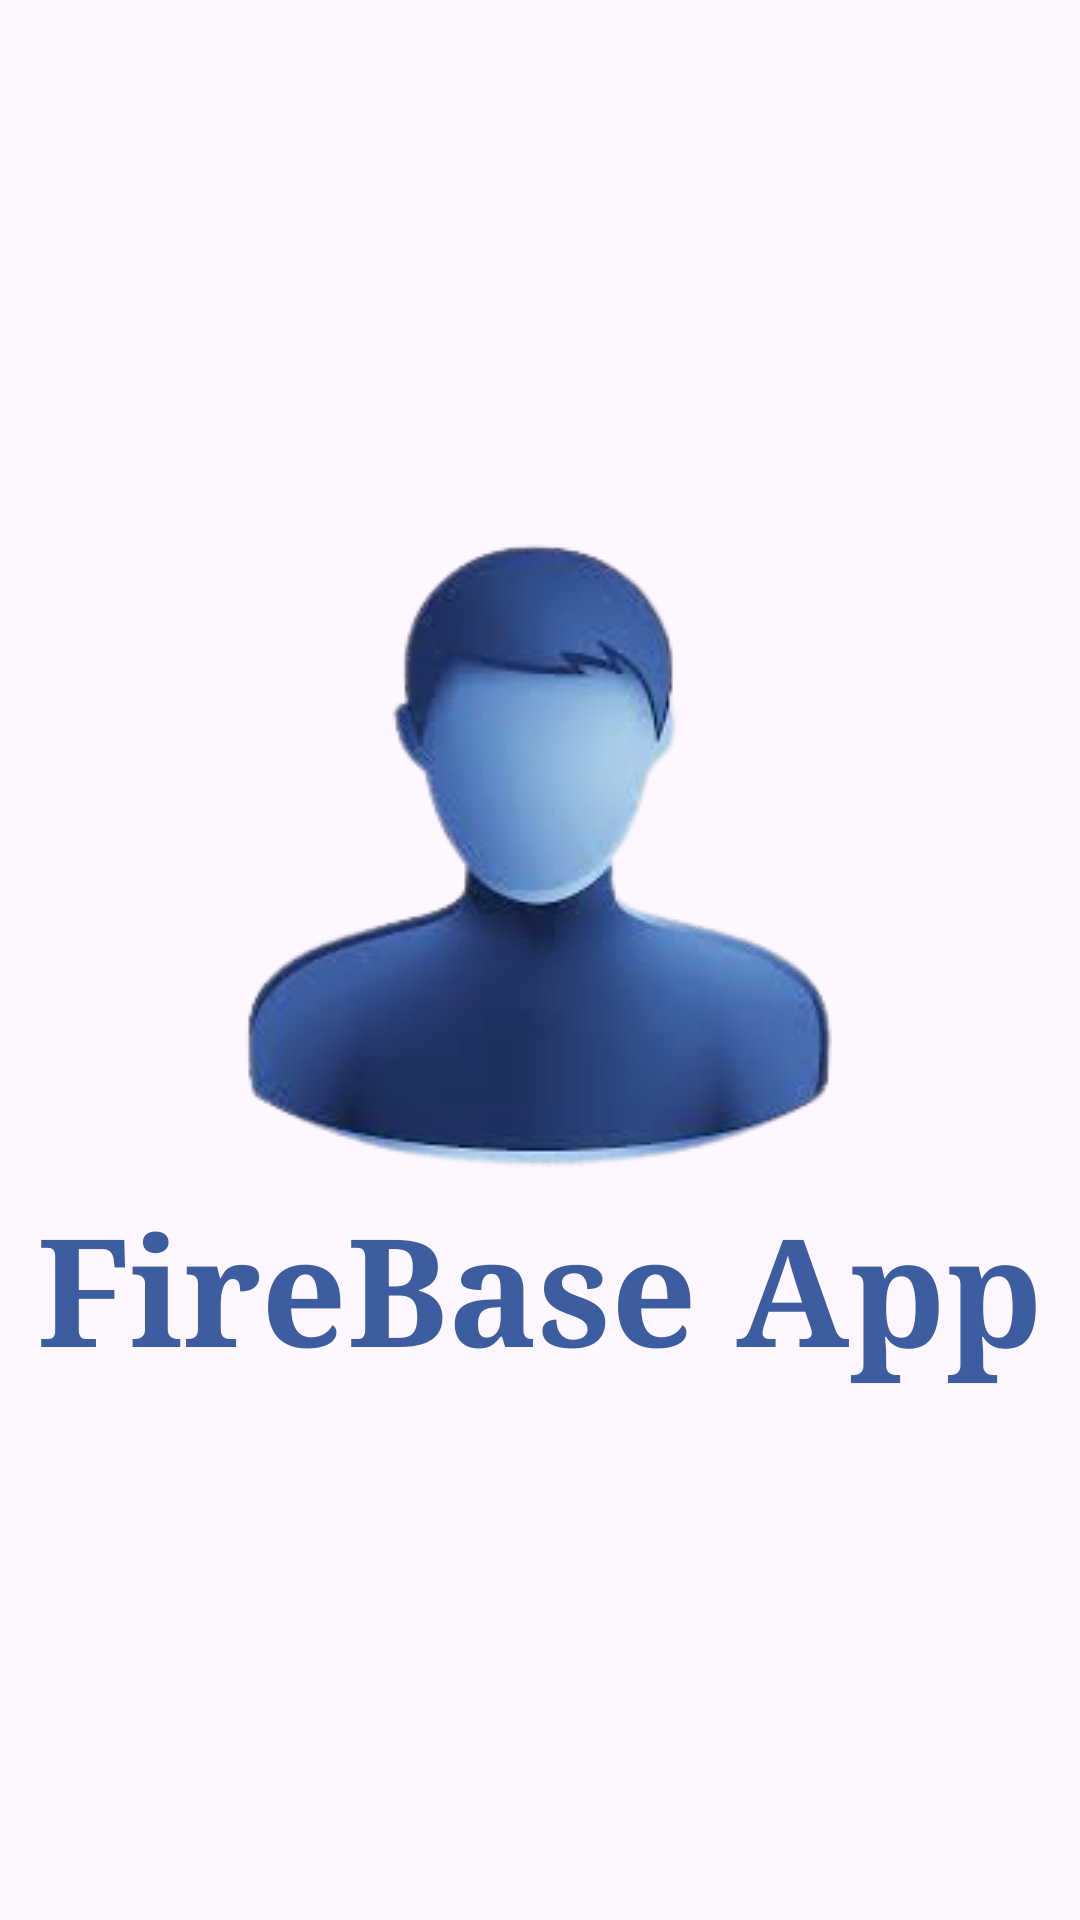

The Android layout XML behind this screen, and the referenced resources:
<!-- AndroidManifest.xml: application theme Theme.FireBasePractice -->
<!-- res/layout/activity_splash_screan.xml -->
<?xml version="1.0" encoding="utf-8"?>
<LinearLayout xmlns:android="http://schemas.android.com/apk/res/android"
    xmlns:app="http://schemas.android.com/apk/res-auto"
    xmlns:tools="http://schemas.android.com/tools"
    android:layout_width="match_parent"
    android:layout_height="match_parent"
    android:orientation="vertical"
    android:gravity="center"
    android:background="@drawable/backgorund"

    tools:context=".Splash_screan">
    <ImageView
        android:layout_width="match_parent"
        android:layout_height="wrap_content"
        android:src="@drawable/profile_login"/>
    <TextView
        android:layout_width="match_parent"
        android:layout_height="wrap_content"
        android:text="FireBase App"
        android:textColor="#3C5D9F"
        android:fontFamily="serif"
        android:textAlignment="center"
        android:textSize="50dp"
        android:textStyle="bold"
        />

</LinearLayout>
<!-- resources referenced by this layout -->
<resources>
  <!-- drawable profile_login: png bitmap (drawable, 36955 bytes) -->
  <style name="Theme.FireBasePractice" parent="Base.Theme.FireBasePractice" />
  <style name="Base.Theme.FireBasePractice" parent="Theme.Material3.DayNight.NoActionBar">
          
          
      </style>
</resources>
